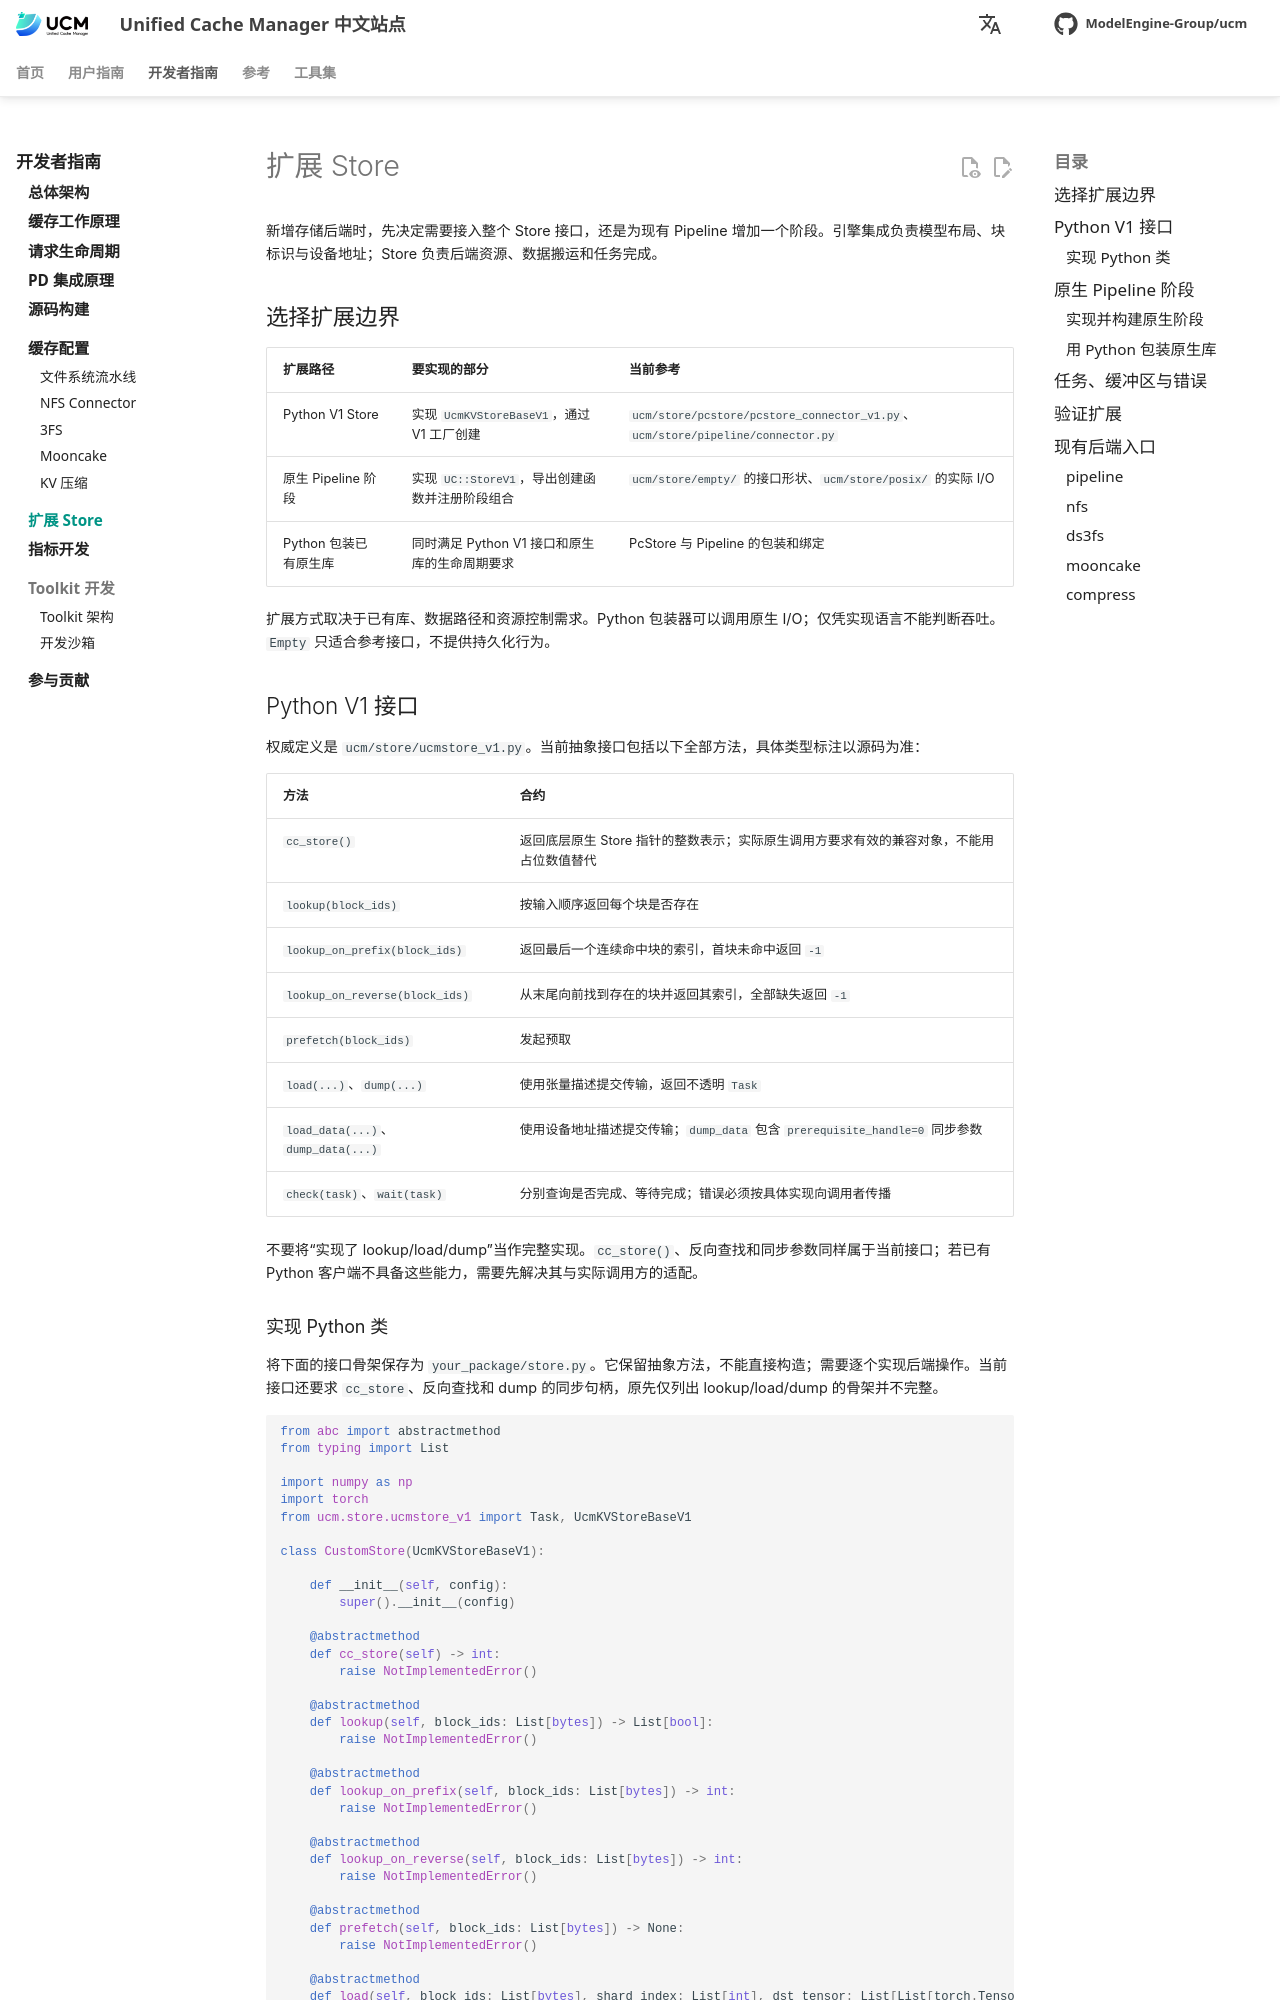

repository: student-jhz/unified-cache-management · page: zh/developer-guide/extending-store/index.html · generator: mkdocs

# 扩展 Store

新增存储后端时，先决定需要接入整个 Store 接口，还是为现有 Pipeline 增加一个阶段。引擎集成负责模型布局、块标识与设备地址；Store 负责后端资源、数据搬运和任务完成。

## 选择扩展边界

| 扩展路径 | 要实现的部分 | 当前参考 |
| --- | --- | --- |
| Python V1 Store | 实现 `UcmKVStoreBaseV1`，通过 V1 工厂创建 | `ucm/store/pcstore/pcstore_connector_v1.py`、`ucm/store/pipeline/connector.py` |
| 原生 Pipeline 阶段 | 实现 `UC::StoreV1`，导出创建函数并注册阶段组合 | `ucm/store/empty/` 的接口形状、`ucm/store/posix/` 的实际 I/O |
| Python 包装已有原生库 | 同时满足 Python V1 接口和原生库的生命周期要求 | PcStore 与 Pipeline 的包装和绑定 |

扩展方式取决于已有库、数据路径和资源控制需求。Python 包装器可以调用原生 I/O；仅凭实现语言不能判断吞吐。`Empty` 只适合参考接口，不提供持久化行为。

## Python V1 接口

权威定义是 `ucm/store/ucmstore_v1.py`。当前抽象接口包括以下全部方法，具体类型标注以源码为准：

| 方法 | 合约 |
| --- | --- |
| `cc_store()` | 返回底层原生 Store 指针的整数表示；实际原生调用方要求有效的兼容对象，不能用占位数值替代 |
| `lookup(block_ids)` | 按输入顺序返回每个块是否存在 |
| `lookup_on_prefix(block_ids)` | 返回最后一个连续命中块的索引，首块未命中返回 `-1` |
| `lookup_on_reverse(block_ids)` | 从末尾向前找到存在的块并返回其索引，全部缺失返回 `-1` |
| `prefetch(block_ids)` | 发起预取 |
| `load(...)`、`dump(...)` | 使用张量描述提交传输，返回不透明 `Task` |
| `load_data(...)`、`dump_data(...)` | 使用设备地址描述提交传输；`dump_data` 包含 `prerequisite_handle=0` 同步参数 |
| `check(task)`、`wait(task)` | 分别查询是否完成、等待完成；错误必须按具体实现向调用者传播 |

不要将“实现了 lookup/load/dump”当作完整实现。`cc_store()`、反向查找和同步参数同样属于当前接口；若已有 Python 客户端不具备这些能力，需要先解决其与实际调用方的适配。
